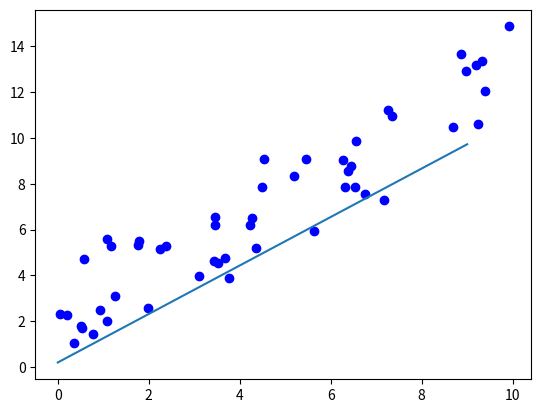

Source code (Python):
import numpy as np
import matplotlib.pyplot as plt


# Data set
# input
# input data, features
# H(x) -> input data : x1 -> xn
x_train = [ np.random.rand() * 10 for _ in range(50)]
y_train = [val + np.random.rand() * 5 for val in x_train]


# BGC (Batch Gradient Descent) 배치경사하강법을 
# 이용하여 Linear Rergeresion 적용
w = 0.0
b = 0.0
learning_rate = 0.001
epoch = 50

# H(x) -> w * x + b
for num_of_epoch in range(epoch):
    gradient_w_sum = 0.0
    gradient_b_sum = 0.0
    loss = 0
    # GD 수행 후 최적의 W 값 도출
    for x, y in zip(x_train, y_train):
        gradient_w_sum += x * (w * x + b - y)
        gradient_b_sum += (w * x + b - y)
        
        # loss 값 계산
        loss += (w * x + b - y) ** 2
        
    # W 값 업데이트
    w = w - learning_rate * (gradient_w_sum / len(x_train))
    b = b - learning_rate * (gradient_b_sum / len(x_train))
    
    print(loss / len(x_train))
    
x_test = [val for val in range(10)]
y_test = [w * val + b for val in x_test]


plt.scatter(x_train,y_train, color ="blue")
plt.plot(x_test, y_test)
plt.show()

# output
# label
# f(x1) -> f(x2)